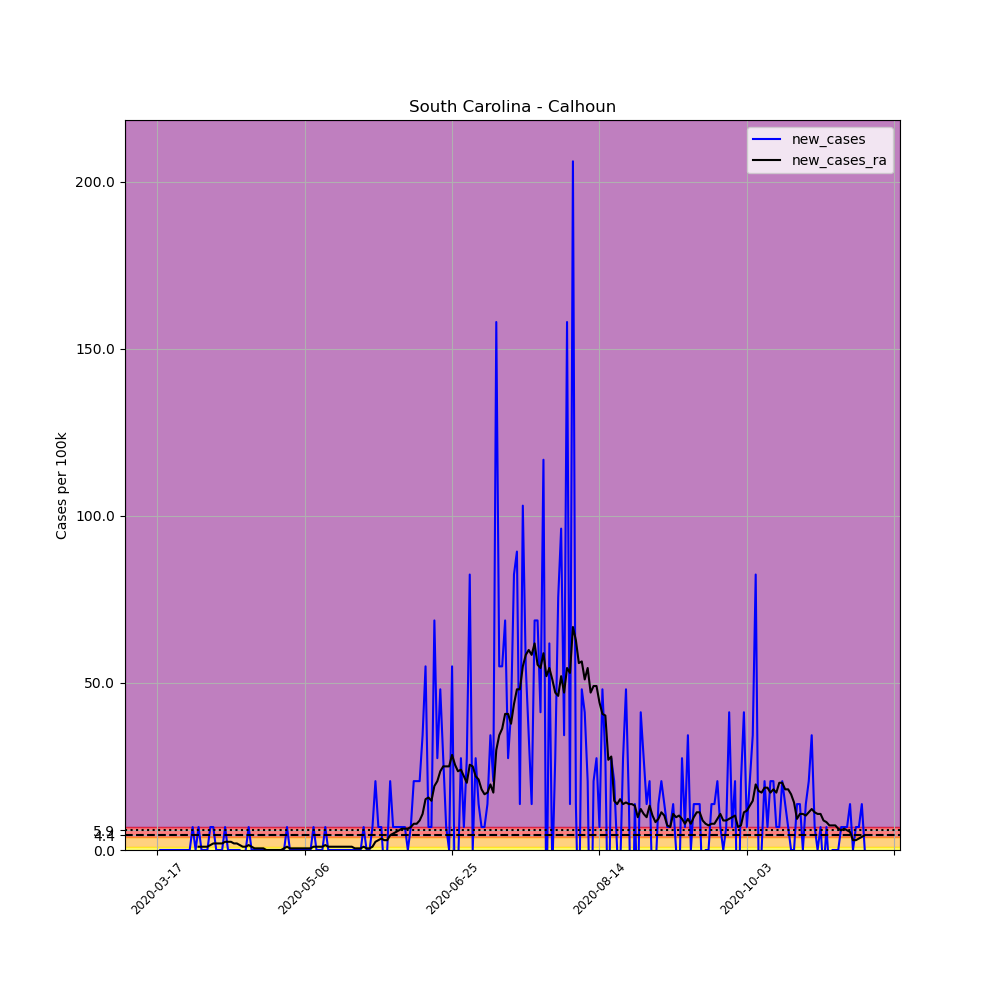

The file beside this chart, header and first rows:
, date, county, state, fips, cases, deaths, COUNTY, STNAME, CTYNAME, POPESTIMATE2019, per_100k, new_cases, new_cases_ra
128722, 2020-03-17, Calhoun, South Carolina, 45017, 1, 0, 17, South Carolina, Calhoun, 14553, 6.871, , 
128723, 2020-03-18, Calhoun, South Carolina, 45017, 1, 0, 17, South Carolina, Calhoun, 14553, 6.871, 0.0, 
128724, 2020-03-19, Calhoun, South Carolina, 45017, 1, 0, 17, South Carolina, Calhoun, 14553, 6.871, 0.0, 
128725, 2020-03-20, Calhoun, South Carolina, 45017, 1, 0, 17, South Carolina, Calhoun, 14553, 6.871, 0.0, 
128726, 2020-03-21, Calhoun, South Carolina, 45017, 1, 0, 17, South Carolina, Calhoun, 14553, 6.871, 0.0, 
128727, 2020-03-22, Calhoun, South Carolina, 45017, 1, 0, 17, South Carolina, Calhoun, 14553, 6.871, 0.0, 
128728, 2020-03-23, Calhoun, South Carolina, 45017, 1, 0, 17, South Carolina, Calhoun, 14553, 6.871, 0.0, 
128729, 2020-03-24, Calhoun, South Carolina, 45017, 1, 0, 17, South Carolina, Calhoun, 14553, 6.871, 0.0, 
128730, 2020-03-25, Calhoun, South Carolina, 45017, 1, 0, 17, South Carolina, Calhoun, 14553, 6.871, 0.0, 
128731, 2020-03-26, Calhoun, South Carolina, 45017, 1, 0, 17, South Carolina, Calhoun, 14553, 6.871, 0.0, 
128732, 2020-03-27, Calhoun, South Carolina, 45017, 1, 0, 17, South Carolina, Calhoun, 14553, 6.871, 0.0, 
128733, 2020-03-28, Calhoun, South Carolina, 45017, 1, 0, 17, South Carolina, Calhoun, 14553, 6.871, 0.0, 
128734, 2020-03-29, Calhoun, South Carolina, 45017, 2, 0, 17, South Carolina, Calhoun, 14553, 13.74, 6.871, 
128735, 2020-03-30, Calhoun, South Carolina, 45017, 2, 0, 17, South Carolina, Calhoun, 14553, 13.74, 0.0, 
128736, 2020-03-31, Calhoun, South Carolina, 45017, 3, 1, 17, South Carolina, Calhoun, 14553, 20.61, 6.871, 0.9816
128737, 2020-04-01, Calhoun, South Carolina, 45017, 3, 1, 17, South Carolina, Calhoun, 14553, 20.61, 0.0, 0.9816
128738, 2020-04-02, Calhoun, South Carolina, 45017, 3, 1, 17, South Carolina, Calhoun, 14553, 20.61, 0.0, 0.9816
128739, 2020-04-03, Calhoun, South Carolina, 45017, 3, 1, 17, South Carolina, Calhoun, 14553, 20.61, 0.0, 0.9816
128740, 2020-04-04, Calhoun, South Carolina, 45017, 4, 1, 17, South Carolina, Calhoun, 14553, 27.49, 6.871, 1.472
128741, 2020-04-05, Calhoun, South Carolina, 45017, 5, 1, 17, South Carolina, Calhoun, 14553, 34.36, 6.871, 1.963
128742, 2020-04-06, Calhoun, South Carolina, 45017, 5, 1, 17, South Carolina, Calhoun, 14553, 34.36, 0.0, 1.963
128743, 2020-04-07, Calhoun, South Carolina, 45017, 5, 1, 17, South Carolina, Calhoun, 14553, 34.36, 0.0, 1.963
128744, 2020-04-08, Calhoun, South Carolina, 45017, 5, 1, 17, South Carolina, Calhoun, 14553, 34.36, 0.0, 1.963
128745, 2020-04-09, Calhoun, South Carolina, 45017, 6, 1, 17, South Carolina, Calhoun, 14553, 41.23, 6.871, 2.454
128746, 2020-04-10, Calhoun, South Carolina, 45017, 6, 1, 17, South Carolina, Calhoun, 14553, 41.23, 0.0, 2.454
128747, 2020-04-11, Calhoun, South Carolina, 45017, 6, 1, 17, South Carolina, Calhoun, 14553, 41.23, 0.0, 2.454
128748, 2020-04-12, Calhoun, South Carolina, 45017, 6, 1, 17, South Carolina, Calhoun, 14553, 41.23, 0.0, 1.963
128749, 2020-04-13, Calhoun, South Carolina, 45017, 6, 1, 17, South Carolina, Calhoun, 14553, 41.23, 0.0, 1.963
128750, 2020-04-14, Calhoun, South Carolina, 45017, 6, 1, 17, South Carolina, Calhoun, 14553, 41.23, 0.0, 1.472
128751, 2020-04-15, Calhoun, South Carolina, 45017, 5, 1, 17, South Carolina, Calhoun, 14553, 34.36, -6.871, 0.9816
128752, 2020-04-16, Calhoun, South Carolina, 45017, 5, 1, 17, South Carolina, Calhoun, 14553, 34.36, 0.0, 0.9816
128753, 2020-04-17, Calhoun, South Carolina, 45017, 6, 1, 17, South Carolina, Calhoun, 14553, 41.23, 6.871, 1.472
128754, 2020-04-18, Calhoun, South Carolina, 45017, 6, 1, 17, South Carolina, Calhoun, 14553, 41.23, 0.0, 0.9816
128755, 2020-04-19, Calhoun, South Carolina, 45017, 6, 1, 17, South Carolina, Calhoun, 14553, 41.23, 0.0, 0.4908
128756, 2020-04-20, Calhoun, South Carolina, 45017, 6, 1, 17, South Carolina, Calhoun, 14553, 41.23, 0.0, 0.4908
128757, 2020-04-21, Calhoun, South Carolina, 45017, 6, 1, 17, South Carolina, Calhoun, 14553, 41.23, 0.0, 0.4908
128758, 2020-04-22, Calhoun, South Carolina, 45017, 6, 1, 17, South Carolina, Calhoun, 14553, 41.23, 0.0, 0.4908
128759, 2020-04-23, Calhoun, South Carolina, 45017, 6, 1, 17, South Carolina, Calhoun, 14553, 41.23, 0.0, 0.0
128760, 2020-04-24, Calhoun, South Carolina, 45017, 6, 1, 17, South Carolina, Calhoun, 14553, 41.23, 0.0, 0.0
128761, 2020-04-25, Calhoun, South Carolina, 45017, 6, 1, 17, South Carolina, Calhoun, 14553, 41.23, 0.0, 0.0
128762, 2020-04-26, Calhoun, South Carolina, 45017, 6, 1, 17, South Carolina, Calhoun, 14553, 41.23, 0.0, 0.0
128763, 2020-04-27, Calhoun, South Carolina, 45017, 6, 1, 17, South Carolina, Calhoun, 14553, 41.23, 0.0, 0.0
128764, 2020-04-28, Calhoun, South Carolina, 45017, 6, 1, 17, South Carolina, Calhoun, 14553, 41.23, 0.0, 0.0
128765, 2020-04-29, Calhoun, South Carolina, 45017, 6, 1, 17, South Carolina, Calhoun, 14553, 41.23, 0.0, 0.4908
128766, 2020-04-30, Calhoun, South Carolina, 45017, 7, 1, 17, South Carolina, Calhoun, 14553, 48.1, 6.871, 0.9816
128767, 2020-05-01, Calhoun, South Carolina, 45017, 7, 1, 17, South Carolina, Calhoun, 14553, 48.1, 0.0, 0.4908
128768, 2020-05-02, Calhoun, South Carolina, 45017, 7, 1, 17, South Carolina, Calhoun, 14553, 48.1, 0.0, 0.4908
128769, 2020-05-03, Calhoun, South Carolina, 45017, 7, 1, 17, South Carolina, Calhoun, 14553, 48.1, 0.0, 0.4908
128770, 2020-05-04, Calhoun, South Carolina, 45017, 7, 1, 17, South Carolina, Calhoun, 14553, 48.1, 0.0, 0.4908
128771, 2020-05-05, Calhoun, South Carolina, 45017, 7, 1, 17, South Carolina, Calhoun, 14553, 48.1, 0.0, 0.4908
128772, 2020-05-06, Calhoun, South Carolina, 45017, 7, 1, 17, South Carolina, Calhoun, 14553, 48.1, 0.0, 0.4908
128773, 2020-05-07, Calhoun, South Carolina, 45017, 7, 1, 17, South Carolina, Calhoun, 14553, 48.1, 0.0, 0.4908
128774, 2020-05-08, Calhoun, South Carolina, 45017, 7, 1, 17, South Carolina, Calhoun, 14553, 48.1, 0.0, 0.4908
128775, 2020-05-09, Calhoun, South Carolina, 45017, 8, 1, 17, South Carolina, Calhoun, 14553, 54.97, 6.871, 0.9816
128776, 2020-05-10, Calhoun, South Carolina, 45017, 8, 1, 17, South Carolina, Calhoun, 14553, 54.97, 0.0, 0.9816
128777, 2020-05-11, Calhoun, South Carolina, 45017, 8, 1, 17, South Carolina, Calhoun, 14553, 54.97, 0.0, 0.9816
128778, 2020-05-12, Calhoun, South Carolina, 45017, 8, 1, 17, South Carolina, Calhoun, 14553, 54.97, 0.0, 0.9816
128779, 2020-05-13, Calhoun, South Carolina, 45017, 9, 1, 17, South Carolina, Calhoun, 14553, 61.84, 6.871, 1.472
128780, 2020-05-14, Calhoun, South Carolina, 45017, 9, 1, 17, South Carolina, Calhoun, 14553, 61.84, 0.0, 0.9816
128781, 2020-05-15, Calhoun, South Carolina, 45017, 9, 1, 17, South Carolina, Calhoun, 14553, 61.84, 0.0, 0.9816
... 181 more rows
